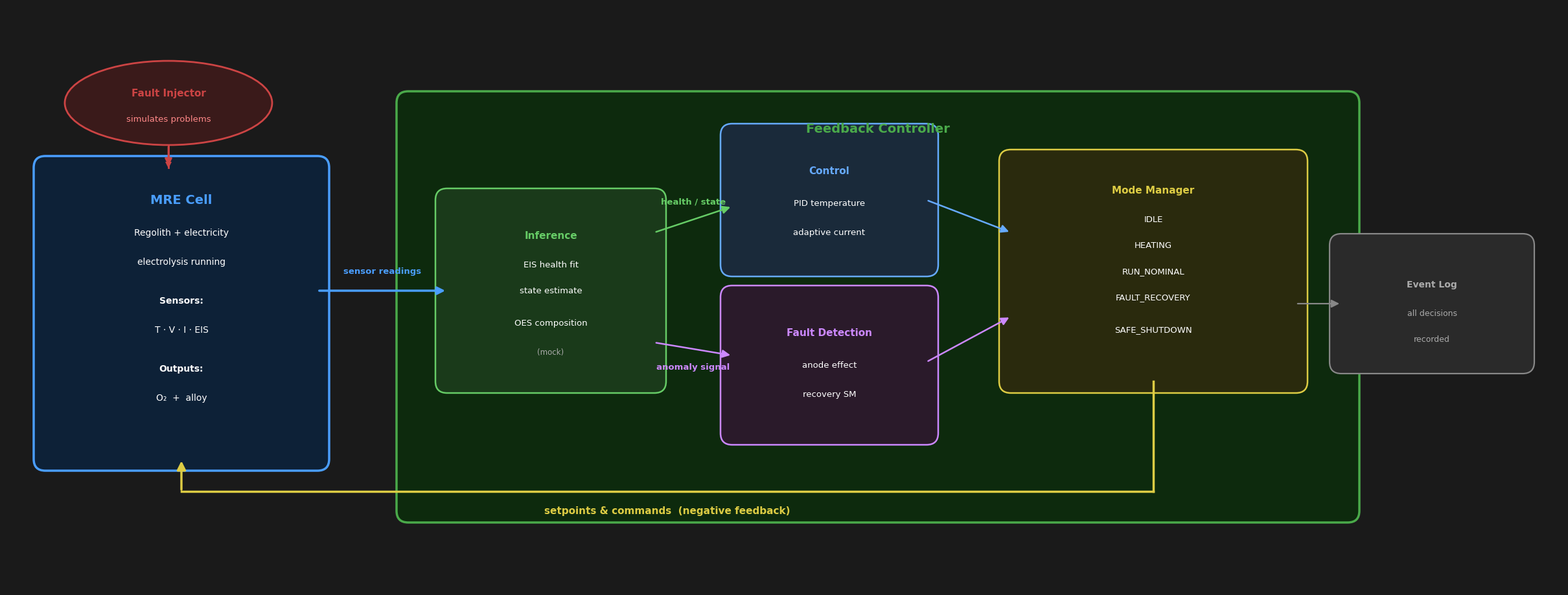

The matplotlib source for this figure: (Note: this script raises an exception after producing the figure.)
"""Architecture diagram — full structure with brain internals and feedback loop."""

import matplotlib.pyplot as plt
from matplotlib.patches import FancyBboxPatch, Ellipse

BG       = "#1a1a1a"
CELL_BG  = "#0d2137"; CELL_ED  = "#4a9eff"
BRAIN_BG = "#0d2a0d"; BRAIN_ED = "#4aaa4a"
INF_BG   = "#1a3a1a"; INF_ED   = "#66cc66"
CTL_BG   = "#1a2a3a"; CTL_ED   = "#66aaff"
FSM_BG   = "#2a1a2a"; FSM_ED   = "#cc88ff"
MM_BG    = "#2a2a0d"; MM_ED    = "#ddcc44"
FI_BG    = "#3a1a1a"; FI_ED    = "#cc4444"
LOG_BG   = "#2a2a2a"; LOG_ED   = "#888888"
WHITE    = "#ffffff";  LGRAY    = "#aaaaaa"

fig, ax = plt.subplots(figsize=(24, 9))
fig.patch.set_facecolor(BG)
ax.set_facecolor(BG)
ax.set_xlim(0, 24)
ax.set_ylim(0, 9)
ax.axis("off")

def box(x, y, w, h, fc, ec, lw=2.0, r=0.18):
    ax.add_patch(FancyBboxPatch((x, y), w, h,
        boxstyle=f"round,pad={r}",
        facecolor=fc, edgecolor=ec, linewidth=lw, zorder=2))

def arrow(x0, y0, x1, y1, color, lw=2.0, label="", ldy=0.28, ldx=0):
    ax.annotate("", xy=(x1, y1), xytext=(x0, y0),
        arrowprops=dict(arrowstyle="-|>", color=color,
                        lw=lw, mutation_scale=18,
                        connectionstyle="arc3,rad=0.0"),
        zorder=5)
    if label:
        mx, my = (x0+x1)/2 + ldx, (y0+y1)/2 + ldy
        ax.text(mx, my, label, color=color, fontsize=9.5,
                ha="center", va="center", fontweight="bold",
                fontfamily="DejaVu Sans", zorder=6)

def txt(x, y, s, color=WHITE, size=11, ha="center", va="center", bold=False):
    ax.text(x, y, s, color=color, fontsize=size,
            ha=ha, va=va, fontweight="bold" if bold else "normal",
            fontfamily="DejaVu Sans", linespacing=1.6, zorder=4)

def line(xs, ys, color, lw=2.0):
    ax.plot(xs, ys, color=color, lw=lw, zorder=3)

# ── Fault Injector ─────────────────────────────────────────────────────────────
ax.add_patch(Ellipse((2.5, 7.5), 3.2, 1.3,
    facecolor=FI_BG, edgecolor=FI_ED, linewidth=2.0, zorder=2))
txt(2.5, 7.65, "Fault Injector", FI_ED, 11, bold=True)
txt(2.5, 7.25, "simulates problems", "#ff8888", 9.5)

# ── MRE Cell ───────────────────────────────────────────────────────────────────
box(0.6, 2.0, 4.2, 4.5, CELL_BG, CELL_ED, lw=2.5)
txt(2.7, 6.0,  "MRE Cell",              CELL_ED, 14, bold=True)
txt(2.7, 5.5,  "Regolith + electricity",         WHITE, 10)
txt(2.7, 5.05, "electrolysis running",            WHITE, 10)
txt(2.7, 4.45, "Sensors:",              WHITE, 10, bold=True)
txt(2.7, 4.0,  "T · V · I · EIS",               WHITE, 10)
txt(2.7, 3.4,  "Outputs:",              WHITE, 10, bold=True)
txt(2.7, 2.95, "O₂  +  alloy",                   WHITE, 10)

# ── Feedback Controller container ─────────────────────────────────────────────
box(6.2, 1.2, 14.5, 6.3, BRAIN_BG, BRAIN_ED, lw=2.5)
txt(13.45, 7.1, "Feedback Controller", BRAIN_ED, 14, bold=True)

# ── Inference ──────────────────────────────────────────────────────────────────
box(6.8, 3.2, 3.2, 2.8, INF_BG, INF_ED, lw=1.8)
txt(8.4, 5.45, "Inference",        INF_ED, 11, bold=True)
txt(8.4, 5.0,  "EIS health fit",   WHITE,  9.5)
txt(8.4, 4.6,  "state estimate",   WHITE,  9.5)
txt(8.4, 4.1,  "OES composition",  WHITE,  9.5)
txt(8.4, 3.65, "(mock)",           LGRAY,  8.5)

# ── Control ────────────────────────────────────────────────────────────────────
box(11.2, 5.0, 3.0, 2.0, CTL_BG, CTL_ED, lw=1.8)
txt(12.7, 6.45, "Control",          CTL_ED, 11, bold=True)
txt(12.7, 5.95, "PID temperature",  WHITE,  9.5)
txt(12.7, 5.5,  "adaptive current", WHITE,  9.5)

# ── Fault detection ────────────────────────────────────────────────────────────
box(11.2, 2.4, 3.0, 2.1, FSM_BG, FSM_ED, lw=1.8)
txt(12.7, 3.95, "Fault Detection",  FSM_ED, 11, bold=True)
txt(12.7, 3.45, "anode effect",     WHITE,  9.5)
txt(12.7, 3.0,  "recovery SM",      WHITE,  9.5)

# ── Mode Manager ───────────────────────────────────────────────────────────────
box(15.5, 3.2, 4.4, 3.4, MM_BG, MM_ED, lw=1.8)
txt(17.7, 6.15, "Mode Manager",      MM_ED,  11, bold=True)
txt(17.7, 5.7,  "IDLE",              WHITE,  9.5)
txt(17.7, 5.3,  "HEATING",           WHITE,  9.5)
txt(17.7, 4.9,  "RUN_NOMINAL",       WHITE,  9.5)
txt(17.7, 4.5,  "FAULT_RECOVERY",    WHITE,  9.5)
txt(17.7, 4.0,  "SAFE_SHUTDOWN",     WHITE,  9.5)

# ── Event Log ──────────────────────────────────────────────────────────────────
box(20.6, 3.5, 2.8, 1.8, LOG_BG, LOG_ED, lw=1.6)
txt(22.0, 4.7, "Event Log",           LGRAY, 10, bold=True)
txt(22.0, 4.25, "all decisions",      LGRAY, 9)
txt(22.0, 3.85, "recorded",           LGRAY, 9)

# ── Arrows ─────────────────────────────────────────────────────────────────────
# FI → Cell
line([2.5, 2.5], [6.85, 6.5], FI_ED, lw=2.0)
line([2.5, 2.5], [6.5, 6.5], FI_ED, lw=2.0)
arrow(2.5, 6.5, 2.5, 6.5 - 0.01, FI_ED, lw=0)
ax.annotate("", xy=(2.5, 6.5), xytext=(2.5, 6.85),
    arrowprops=dict(arrowstyle="-|>", color=FI_ED, lw=2.0, mutation_scale=16), zorder=5)

# Cell → Inference  (sensor readings)
arrow(4.8, 4.6, 6.8, 4.6, CELL_ED, lw=2.5,
      label="sensor readings", ldy=0.3)

# Inference → Control
arrow(10.0, 5.5, 11.2, 5.9, INF_ED, lw=1.8, label="health / state", ldy=0.28)

# Inference → Fault Detection
arrow(10.0, 3.8, 11.2, 3.6, FSM_ED, lw=1.8, label="anomaly signal", ldy=-0.28)

# Control → Mode Manager
arrow(14.2, 6.0, 15.5, 5.5, CTL_ED, lw=1.8)

# Fault Detection → Mode Manager
arrow(14.2, 3.5, 15.5, 4.2, FSM_ED, lw=1.8)

# Mode Manager → Event Log
arrow(19.9, 4.4, 20.6, 4.4, LOG_ED, lw=1.6)

# Mode Manager → Cell  (setpoints & commands — the negative feedback)
# Route: right side of MM → down → left along bottom → up into Cell
line([17.7, 17.7], [3.2, 1.5], MM_ED, lw=2.5)   # down from MM
line([17.7, 2.7],  [1.5, 1.5], MM_ED, lw=2.5)   # left along bottom
ax.annotate("", xy=(2.7, 2.0), xytext=(2.7, 1.5),
    arrowprops=dict(arrowstyle="-|>", color=MM_ED,
                    lw=2.5, mutation_scale=20), zorder=5)
txt(10.2, 1.2, "setpoints & commands  (negative feedback)", MM_ED, 11, bold=True)

plt.tight_layout(pad=0)
plt.savefig("docs/architecture_v3.png", dpi=150, bbox_inches="tight",
            facecolor=BG, edgecolor="none")
plt.close()
print("Generated docs/architecture_v3.png")
